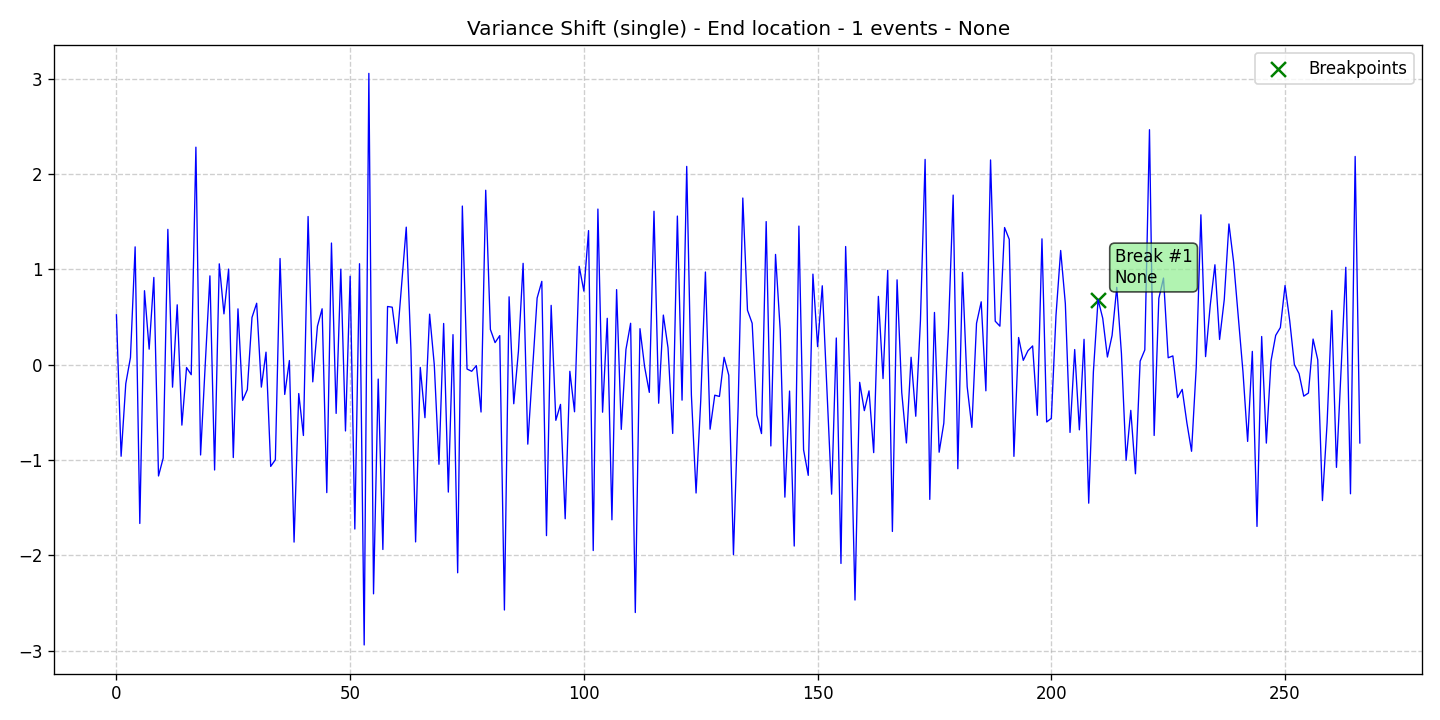

The file beside this chart, header and first rows:
data, stationary, det_lin_up, det_lin_down, det_quad, det_cubic, det_exp, det_damped, stoc_trend, volatility, single_seas, multiple_seas, point_anom_single, point_anom_multi, collect_anom, context_anom, mean_shift, var_shift, trend_shift, date, is_break, is_anomaly, is_multi, location_beginning
0.5221, 0, 0, 0, 0, 0, 0, 0, 0, 0, 0, 0, 0, 0, 0, 0, 0, 1, 0, 2020-01-01, 0, 0, 0, 0
-0.9615, 0, 0, 0, 0, 0, 0, 0, 0, 0, 0, 0, 0, 0, 0, 0, 0, 1, 0, 2020-01-02, 0, 0, 0, 0
-0.1998, 0, 0, 0, 0, 0, 0, 0, 0, 0, 0, 0, 0, 0, 0, 0, 0, 1, 0, 2020-01-03, 0, 0, 0, 0
0.07493, 0, 0, 0, 0, 0, 0, 0, 0, 0, 0, 0, 0, 0, 0, 0, 0, 1, 0, 2020-01-04, 0, 0, 0, 0
1.235, 0, 0, 0, 0, 0, 0, 0, 0, 0, 0, 0, 0, 0, 0, 0, 0, 1, 0, 2020-01-05, 0, 0, 0, 0
-1.666, 0, 0, 0, 0, 0, 0, 0, 0, 0, 0, 0, 0, 0, 0, 0, 0, 1, 0, 2020-01-06, 0, 0, 0, 0
0.775, 0, 0, 0, 0, 0, 0, 0, 0, 0, 0, 0, 0, 0, 0, 0, 0, 1, 0, 2020-01-07, 0, 0, 0, 0
0.162, 0, 0, 0, 0, 0, 0, 0, 0, 0, 0, 0, 0, 0, 0, 0, 0, 1, 0, 2020-01-08, 0, 0, 0, 0
0.9142, 0, 0, 0, 0, 0, 0, 0, 0, 0, 0, 0, 0, 0, 0, 0, 0, 1, 0, 2020-01-09, 0, 0, 0, 0
-1.168, 0, 0, 0, 0, 0, 0, 0, 0, 0, 0, 0, 0, 0, 0, 0, 0, 1, 0, 2020-01-10, 0, 0, 0, 0
-0.9809, 0, 0, 0, 0, 0, 0, 0, 0, 0, 0, 0, 0, 0, 0, 0, 0, 1, 0, 2020-01-11, 0, 0, 0, 0
1.419, 0, 0, 0, 0, 0, 0, 0, 0, 0, 0, 0, 0, 0, 0, 0, 0, 1, 0, 2020-01-12, 0, 0, 0, 0
-0.2367, 0, 0, 0, 0, 0, 0, 0, 0, 0, 0, 0, 0, 0, 0, 0, 0, 1, 0, 2020-01-13, 0, 0, 0, 0
0.6272, 0, 0, 0, 0, 0, 0, 0, 0, 0, 0, 0, 0, 0, 0, 0, 0, 1, 0, 2020-01-14, 0, 0, 0, 0
-0.6349, 0, 0, 0, 0, 0, 0, 0, 0, 0, 0, 0, 0, 0, 0, 0, 0, 1, 0, 2020-01-15, 0, 0, 0, 0
-0.03078, 0, 0, 0, 0, 0, 0, 0, 0, 0, 0, 0, 0, 0, 0, 0, 0, 1, 0, 2020-01-16, 0, 0, 0, 0
-0.106, 0, 0, 0, 0, 0, 0, 0, 0, 0, 0, 0, 0, 0, 0, 0, 0, 1, 0, 2020-01-17, 0, 0, 0, 0
2.281, 0, 0, 0, 0, 0, 0, 0, 0, 0, 0, 0, 0, 0, 0, 0, 0, 1, 0, 2020-01-18, 0, 0, 0, 0
-0.9481, 0, 0, 0, 0, 0, 0, 0, 0, 0, 0, 0, 0, 0, 0, 0, 0, 1, 0, 2020-01-19, 0, 0, 0, 0
0.003823, 0, 0, 0, 0, 0, 0, 0, 0, 0, 0, 0, 0, 0, 0, 0, 0, 1, 0, 2020-01-20, 0, 0, 0, 0
0.9308, 0, 0, 0, 0, 0, 0, 0, 0, 0, 0, 0, 0, 0, 0, 0, 0, 1, 0, 2020-01-21, 0, 0, 0, 0
-1.106, 0, 0, 0, 0, 0, 0, 0, 0, 0, 0, 0, 0, 0, 0, 0, 0, 1, 0, 2020-01-22, 0, 0, 0, 0
1.057, 0, 0, 0, 0, 0, 0, 0, 0, 0, 0, 0, 0, 0, 0, 0, 0, 1, 0, 2020-01-23, 0, 0, 0, 0
0.5322, 0, 0, 0, 0, 0, 0, 0, 0, 0, 0, 0, 0, 0, 0, 0, 0, 1, 0, 2020-01-24, 0, 0, 0, 0
1.002, 0, 0, 0, 0, 0, 0, 0, 0, 0, 0, 0, 0, 0, 0, 0, 0, 1, 0, 2020-01-25, 0, 0, 0, 0
-0.9752, 0, 0, 0, 0, 0, 0, 0, 0, 0, 0, 0, 0, 0, 0, 0, 0, 1, 0, 2020-01-26, 0, 0, 0, 0
0.5847, 0, 0, 0, 0, 0, 0, 0, 0, 0, 0, 0, 0, 0, 0, 0, 0, 1, 0, 2020-01-27, 0, 0, 0, 0
-0.3748, 0, 0, 0, 0, 0, 0, 0, 0, 0, 0, 0, 0, 0, 0, 0, 0, 1, 0, 2020-01-28, 0, 0, 0, 0
-0.2627, 0, 0, 0, 0, 0, 0, 0, 0, 0, 0, 0, 0, 0, 0, 0, 0, 1, 0, 2020-01-29, 0, 0, 0, 0
0.4947, 0, 0, 0, 0, 0, 0, 0, 0, 0, 0, 0, 0, 0, 0, 0, 0, 1, 0, 2020-01-30, 0, 0, 0, 0
0.6436, 0, 0, 0, 0, 0, 0, 0, 0, 0, 0, 0, 0, 0, 0, 0, 0, 1, 0, 2020-01-31, 0, 0, 0, 0
-0.2362, 0, 0, 0, 0, 0, 0, 0, 0, 0, 0, 0, 0, 0, 0, 0, 0, 1, 0, 2020-02-01, 0, 0, 0, 0
0.1304, 0, 0, 0, 0, 0, 0, 0, 0, 0, 0, 0, 0, 0, 0, 0, 0, 1, 0, 2020-02-02, 0, 0, 0, 0
-1.068, 0, 0, 0, 0, 0, 0, 0, 0, 0, 0, 0, 0, 0, 0, 0, 0, 1, 0, 2020-02-03, 0, 0, 0, 0
-0.9979, 0, 0, 0, 0, 0, 0, 0, 0, 0, 0, 0, 0, 0, 0, 0, 0, 1, 0, 2020-02-04, 0, 0, 0, 0
1.113, 0, 0, 0, 0, 0, 0, 0, 0, 0, 0, 0, 0, 0, 0, 0, 0, 1, 0, 2020-02-05, 0, 0, 0, 0
-0.313, 0, 0, 0, 0, 0, 0, 0, 0, 0, 0, 0, 0, 0, 0, 0, 0, 1, 0, 2020-02-06, 0, 0, 0, 0
0.04242, 0, 0, 0, 0, 0, 0, 0, 0, 0, 0, 0, 0, 0, 0, 0, 0, 1, 0, 2020-02-07, 0, 0, 0, 0
-1.862, 0, 0, 0, 0, 0, 0, 0, 0, 0, 0, 0, 0, 0, 0, 0, 0, 1, 0, 2020-02-08, 0, 0, 0, 0
-0.3037, 0, 0, 0, 0, 0, 0, 0, 0, 0, 0, 0, 0, 0, 0, 0, 0, 1, 0, 2020-02-09, 0, 0, 0, 0
-0.7436, 0, 0, 0, 0, 0, 0, 0, 0, 0, 0, 0, 0, 0, 0, 0, 0, 1, 0, 2020-02-10, 0, 0, 0, 0
1.553, 0, 0, 0, 0, 0, 0, 0, 0, 0, 0, 0, 0, 0, 0, 0, 0, 1, 0, 2020-02-11, 0, 0, 0, 0
-0.1811, 0, 0, 0, 0, 0, 0, 0, 0, 0, 0, 0, 0, 0, 0, 0, 0, 1, 0, 2020-02-12, 0, 0, 0, 0
0.4024, 0, 0, 0, 0, 0, 0, 0, 0, 0, 0, 0, 0, 0, 0, 0, 0, 1, 0, 2020-02-13, 0, 0, 0, 0
0.5854, 0, 0, 0, 0, 0, 0, 0, 0, 0, 0, 0, 0, 0, 0, 0, 0, 1, 0, 2020-02-14, 0, 0, 0, 0
-1.343, 0, 0, 0, 0, 0, 0, 0, 0, 0, 0, 0, 0, 0, 0, 0, 0, 1, 0, 2020-02-15, 0, 0, 0, 0
1.275, 0, 0, 0, 0, 0, 0, 0, 0, 0, 0, 0, 0, 0, 0, 0, 0, 1, 0, 2020-02-16, 0, 0, 0, 0
-0.512, 0, 0, 0, 0, 0, 0, 0, 0, 0, 0, 0, 0, 0, 0, 0, 0, 1, 0, 2020-02-17, 0, 0, 0, 0
1.001, 0, 0, 0, 0, 0, 0, 0, 0, 0, 0, 0, 0, 0, 0, 0, 0, 1, 0, 2020-02-18, 0, 0, 0, 0
-0.6961, 0, 0, 0, 0, 0, 0, 0, 0, 0, 0, 0, 0, 0, 0, 0, 0, 1, 0, 2020-02-19, 0, 0, 0, 0
0.9267, 0, 0, 0, 0, 0, 0, 0, 0, 0, 0, 0, 0, 0, 0, 0, 0, 1, 0, 2020-02-20, 0, 0, 0, 0
-1.725, 0, 0, 0, 0, 0, 0, 0, 0, 0, 0, 0, 0, 0, 0, 0, 0, 1, 0, 2020-02-21, 0, 0, 0, 0
1.058, 0, 0, 0, 0, 0, 0, 0, 0, 0, 0, 0, 0, 0, 0, 0, 0, 1, 0, 2020-02-22, 0, 0, 0, 0
-2.941, 0, 0, 0, 0, 0, 0, 0, 0, 0, 0, 0, 0, 0, 0, 0, 0, 1, 0, 2020-02-23, 0, 0, 0, 0
3.055, 0, 0, 0, 0, 0, 0, 0, 0, 0, 0, 0, 0, 0, 0, 0, 0, 1, 0, 2020-02-24, 0, 0, 0, 0
-2.405, 0, 0, 0, 0, 0, 0, 0, 0, 0, 0, 0, 0, 0, 0, 0, 0, 1, 0, 2020-02-25, 0, 0, 0, 0
-0.1519, 0, 0, 0, 0, 0, 0, 0, 0, 0, 0, 0, 0, 0, 0, 0, 0, 1, 0, 2020-02-26, 0, 0, 0, 0
-1.94, 0, 0, 0, 0, 0, 0, 0, 0, 0, 0, 0, 0, 0, 0, 0, 0, 1, 0, 2020-02-27, 0, 0, 0, 0
0.6095, 0, 0, 0, 0, 0, 0, 0, 0, 0, 0, 0, 0, 0, 0, 0, 0, 1, 0, 2020-02-28, 0, 0, 0, 0
0.602, 0, 0, 0, 0, 0, 0, 0, 0, 0, 0, 0, 0, 0, 0, 0, 0, 1, 0, 2020-02-29, 0, 0, 0, 0
... 207 more rows
